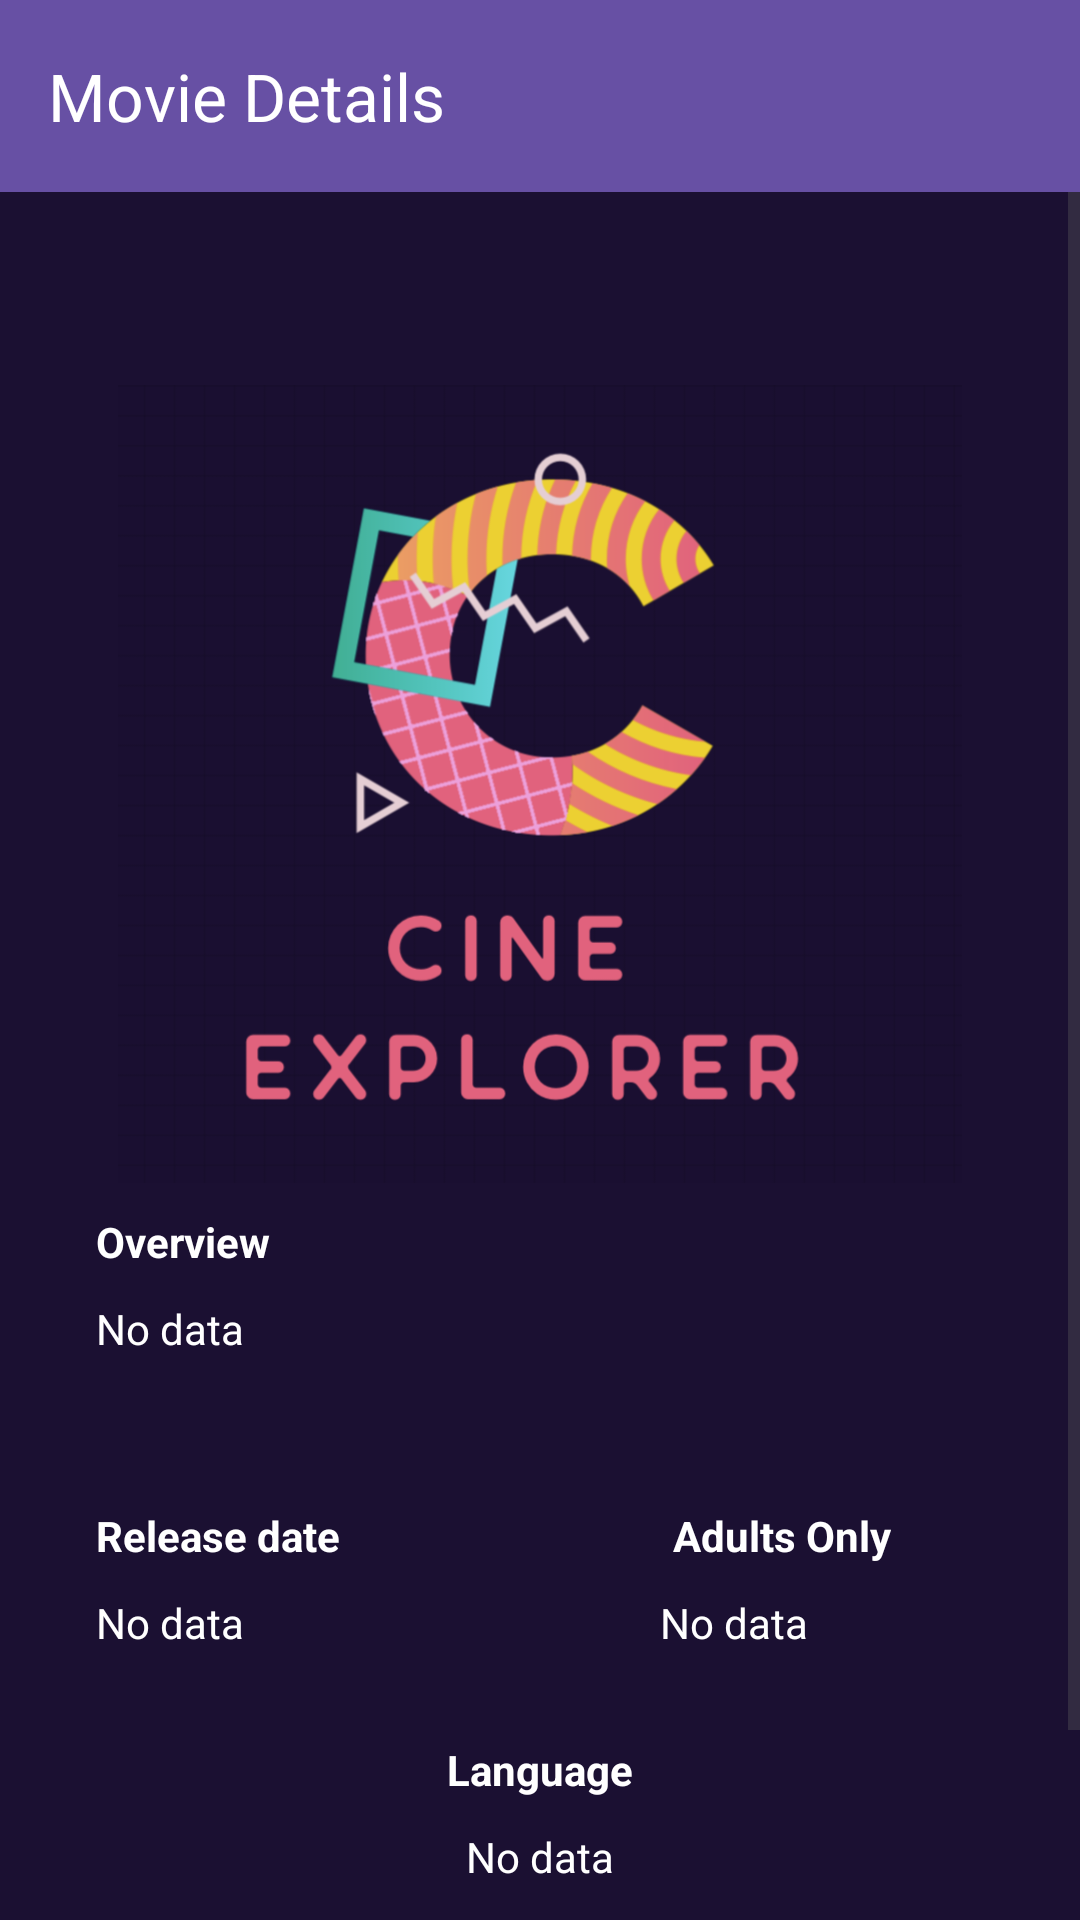

Android layout source for this screen:
<!-- AndroidManifest.xml: application theme Theme.CineExplorer -->
<!-- res/layout/fragment_movie_detail.xml -->
<?xml version="1.0" encoding="utf-8"?>
<androidx.constraintlayout.widget.ConstraintLayout xmlns:android="http://schemas.android.com/apk/res/android"
    xmlns:app="http://schemas.android.com/apk/res-auto"
    xmlns:tools="http://schemas.android.com/tools"
    android:layout_width="match_parent"
    android:layout_height="match_parent"
    android:background="@color/bgColor"
    tools:context=".ui.fragments.MovieDetailFragment">


    <androidx.appcompat.widget.Toolbar
        android:id="@+id/detailToolbar"
        android:layout_width="0dp"
        android:layout_height="wrap_content"
        android:background="?attr/colorPrimary"
        android:theme="@style/ThemeOverlay.AppCompat.ActionBar"
        app:titleTextColor="@color/white"
        app:layout_constraintTop_toTopOf="parent"
        app:layout_constraintStart_toStartOf="parent"
        app:layout_constraintEnd_toEndOf="parent"
        app:title="Movie Details"
        app:navigationIcon="@drawable/ic_arrow_back" />

    <ScrollView
        android:layout_width="0dp"
        android:layout_height="0dp"
        app:layout_constraintTop_toBottomOf="@id/detailToolbar"
        app:layout_constraintBottom_toBottomOf="parent"
        app:layout_constraintStart_toStartOf="parent"
        app:layout_constraintEnd_toEndOf="parent">

        <androidx.constraintlayout.widget.ConstraintLayout
            android:layout_width="match_parent"
            android:layout_height="wrap_content">

            <androidx.constraintlayout.widget.Guideline
                android:id="@+id/guideline_left"
                android:layout_width="wrap_content"
                android:layout_height="wrap_content"
                app:layout_constraintGuide_begin="32dp"
                android:orientation="vertical" />

            <androidx.constraintlayout.widget.Guideline
                android:id="@+id/guideline_right"
                android:layout_width="wrap_content"
                android:layout_height="wrap_content"
                app:layout_constraintGuide_end="32dp"
                android:orientation="vertical" />

            <TextView
                android:id="@+id/titleDetailTV"
                android:layout_width="wrap_content"
                android:layout_height="wrap_content"
                android:textColor="@color/white"
                android:textSize="18sp"
                android:textStyle="bold"
                app:layout_constraintTop_toTopOf="parent"
                app:layout_constraintStart_toStartOf="@id/guideline_left"
                app:layout_constraintEnd_toEndOf="@id/guideline_right"
                android:layout_marginTop="10dp"/>

            <ImageView
                android:id="@+id/detailMovieImageView"
                android:layout_height="266dp"
                android:layout_width="0dp"
                android:src="@drawable/cine_explorer_complete_logo"
                app:layout_constraintTop_toBottomOf="@id/titleDetailTV"
                app:layout_constraintStart_toStartOf="@id/guideline_left"
                app:layout_constraintEnd_toEndOf="@id/guideline_right"
                app:layout_constraintHorizontal_bias="0.5"
                android:layout_marginTop="30dp" />

            <TextView
                android:id="@+id/detailOverviewLabelTV"
                android:layout_width="wrap_content"
                android:layout_height="wrap_content"
                android:textColor="@color/white"
                android:textStyle="bold"
                android:text="@string/overview_hint"
                app:layout_constraintTop_toBottomOf="@id/detailMovieImageView"
                app:layout_constraintStart_toStartOf="@id/guideline_left"
                android:layout_marginTop="10dp"/>

            <TextView
                android:id="@+id/detailOverviewTV"
                android:layout_width="0dp"
                android:layout_height="wrap_content"
                android:textColor="@color/white"
                android:text="@string/nodata_hint"
                app:layout_constraintTop_toBottomOf="@id/detailOverviewLabelTV"
                app:layout_constraintStart_toStartOf="@id/guideline_left"
                app:layout_constraintEnd_toEndOf="@id/guideline_right"
                android:layout_marginTop="10dp"/>

            <TextView
                android:id="@+id/detailDateLabelTV"
                android:layout_width="wrap_content"
                android:layout_height="wrap_content"
                android:textColor="@color/white"
                android:textStyle="bold"
                android:text="@string/date_hint"
                app:layout_constraintTop_toBottomOf="@id/detailOverviewTV"
                app:layout_constraintStart_toStartOf="@id/guideline_left"
                android:layout_marginTop="50dp"/>

            <TextView
                android:id="@+id/detailAdultLabelTV"
                android:layout_width="wrap_content"
                android:layout_height="wrap_content"
                android:textColor="@color/white"
                android:textStyle="bold"
                android:text="@string/adults_hint"
                app:layout_constraintTop_toBottomOf="@id/detailOverviewTV"
                app:layout_constraintStart_toEndOf="@id/detailDateLabelTV"
                app:layout_constraintEnd_toEndOf="@id/guideline_right"
                android:layout_marginStart="80dp"
                android:layout_marginTop="50dp"/>


            <TextView
                android:id="@+id/detailDateTV"
                android:layout_width="wrap_content"
                android:layout_height="wrap_content"
                android:textColor="@color/white"
                android:text="@string/nodata_hint"
                app:layout_constraintTop_toBottomOf="@id/detailDateLabelTV"
                app:layout_constraintStart_toStartOf="@id/guideline_left"
                android:layout_marginTop="10dp"/>

            <TextView
                android:id="@+id/detailAdultTV"
                android:layout_width="wrap_content"
                android:layout_height="wrap_content"
                android:textColor="@color/white"
                android:text="@string/nodata_hint"
                app:layout_constraintTop_toBottomOf="@+id/detailAdultLabelTV"
                app:layout_constraintEnd_toEndOf="@id/guideline_right"
                app:layout_constraintStart_toEndOf="@id/detailDateTV"
                android:layout_marginTop="10dp"
                android:layout_marginStart="80dp"/>


            <TextView
                android:id="@+id/detailLanguageLabelTV"
                android:layout_width="wrap_content"
                android:layout_height="wrap_content"
                android:textColor="@color/white"
                android:textStyle="bold"
                android:text="@string/language_hint"
                app:layout_constraintTop_toBottomOf="@id/detailDateTV"
                app:layout_constraintStart_toStartOf="@id/guideline_left"
                app:layout_constraintEnd_toEndOf="@id/guideline_right"
                android:layout_marginTop="30dp"/>

            <TextView
                android:id="@+id/detailLanguageTV"
                android:layout_width="wrap_content"
                android:layout_height="wrap_content"
                android:textColor="@color/white"
                android:text="@string/nodata_hint"
                app:layout_constraintTop_toBottomOf="@id/detailLanguageLabelTV"
                app:layout_constraintStart_toStartOf="@id/guideline_left"
                app:layout_constraintEnd_toEndOf="@id/guideline_right"
                android:layout_marginTop="10dp"/>

            <TextView
                android:id="@+id/detailRatingLabelTV"
                android:layout_width="wrap_content"
                android:layout_height="wrap_content"
                android:textColor="@color/white"
                android:textStyle="bold"
                android:text="@string/rating_hint"
                app:layout_constraintTop_toBottomOf="@id/detailLanguageTV"
                app:layout_constraintStart_toStartOf="@id/guideline_left"
                app:layout_constraintEnd_toEndOf="@id/guideline_right"
                android:layout_marginTop="30dp"/>

            <ImageView
                android:id="@+id/ratingStartIV"
                android:layout_width="wrap_content"
                android:layout_height="wrap_content"
                android:src="@drawable/yellow_star"
                app:layout_constraintTop_toBottomOf="@+id/detailRatingLabelTV"
                app:layout_constraintStart_toStartOf="@id/guideline_left"
                app:layout_constraintEnd_toEndOf="@id/guideline_right"
                android:layout_marginTop="10dp"
                android:layout_marginRight="60dp" />

            <TextView
                android:id="@+id/detailRatingTV"
                android:layout_width="wrap_content"
                android:layout_height="wrap_content"
                android:textColor="@color/white"
                android:text="@string/nodata_hint"
                app:layout_constraintTop_toBottomOf="@+id/detailRatingLabelTV"
                app:layout_constraintStart_toEndOf="@+id/ratingStartIV"
                android:layout_marginLeft="10dp"
                android:layout_marginTop="11dp" />
        </androidx.constraintlayout.widget.ConstraintLayout>
    </ScrollView>

</androidx.constraintlayout.widget.ConstraintLayout>
<!-- resources referenced by this layout -->
<resources>
  <color name="bgColor">#1B1032</color>
  <color name="white">#FFFFFFFF</color>
  <!-- drawable cine_explorer_complete_logo: png bitmap (drawable, 144664 bytes) -->
  <!-- drawable yellow_star (drawable) -->
  <vector android:height="24dp" android:tint="#FFD312"
      android:viewportHeight="24" android:viewportWidth="24"
      android:width="24dp" xmlns:android="http://schemas.android.com/apk/res/android">
      <path android:fillColor="@android:color/white" android:pathData="M12,17.27L18.18,21l-1.64,-7.03L22,9.24l-7.19,-0.61L12,2 9.19,8.63 2,9.24l5.46,4.73L5.82,21z"/>
  </vector>
  <string name="adults_hint">Adults Only</string>
  <string name="date_hint">Release date</string>
  <string name="language_hint">Language</string>
  <string name="nodata_hint">No data</string>
  <string name="overview_hint">Overview</string>
  <string name="rating_hint">Rating</string>
  <style name="Theme.CineExplorer" parent="Base.Theme.CineExplorer" />
  <style name="Base.Theme.CineExplorer" parent="Theme.Material3.DayNight.NoActionBar">
          
          
      </style>
</resources>
